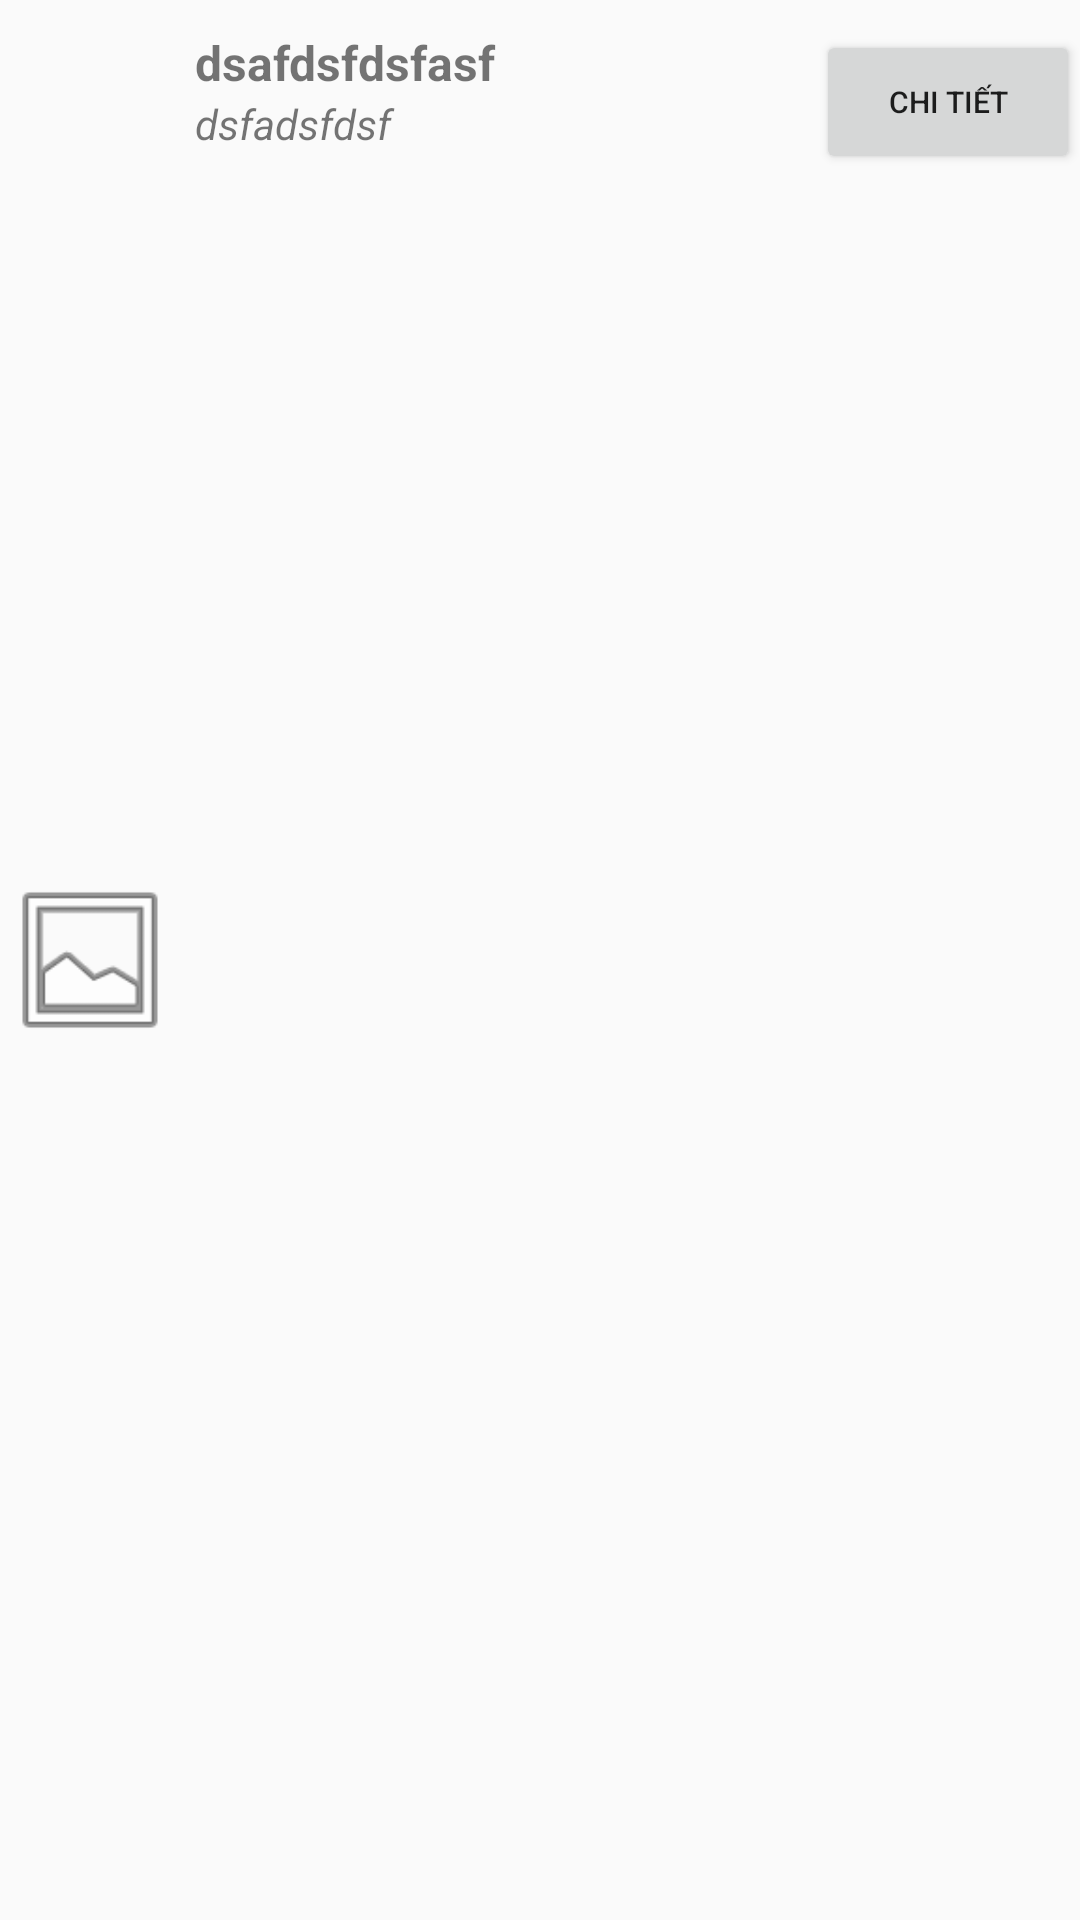

Android layout source for this screen:
<!-- AndroidManifest.xml: application theme Theme.RcView_LeBaQuoc -->
<!-- res/layout/computer.xml -->
<?xml version="1.0" encoding="utf-8"?>
<LinearLayout
    xmlns:android="http://schemas.android.com/apk/res/android"
    android:orientation="horizontal"
    android:layout_width="match_parent"
    android:layout_height="wrap_content"
    android:paddingTop="10dp"
    android:paddingBottom="10dp"
    >

    <ImageView
        android:layout_width="60dp"
        android:layout_height="match_parent"
        android:src="@android:drawable/ic_menu_gallery" />

    <LinearLayout
        android:orientation="vertical"
        android:layout_width="0dp"
        android:paddingLeft="5dp"
        android:layout_weight="1"
        android:layout_height="match_parent">
        <TextView
            android:id="@+id/computername"
            android:layout_width="match_parent"
            android:layout_height="wrap_content"
            android:textStyle="bold"
            android:textSize="16sp"
            android:text="dsafdsfdsfasf"


            />
        <TextView
            android:id="@+id/gia"
            android:layout_width="match_parent"
            android:layout_height="wrap_content"
            android:textStyle="italic"
            android:textSize="14sp"
            android:text="dsfadsfdsf"

            />
    </LinearLayout>

    <Button
        android:id="@+id/detail_button"
        android:layout_width="wrap_content"
        android:layout_height="wrap_content"
        android:paddingLeft="16dp"
        android:paddingRight="16dp"
        android:textSize="10sp"
        android:text="Chi tiết"
        />
</LinearLayout>
<!-- resources referenced by this layout -->
<resources>
  <style name="Theme.RcView_LeBaQuoc" parent="Theme.AppCompat.DayNight.NoActionBar">
          
          <item name="colorPrimary">@color/purple_500</item>
          <item name="colorPrimaryVariant">@color/purple_700</item>
          <item name="colorOnPrimary">@color/white</item>
          
          <item name="colorSecondary">@color/teal_200</item>
          <item name="colorSecondaryVariant">@color/teal_700</item>
          <item name="colorOnSecondary">@color/black</item>
          
          <item name="android:statusBarColor" tools:targetApi="l">?attr/colorPrimaryVariant</item>
          
      </style>
  <!-- not gathered from this repository: default colours our renderer supplied (Android Studio template values) -->
  <color name="purple_500">#FF6200EE</color>
  <color name="purple_700">#FF3700B3</color>
  <color name="teal_200">#FF03DAC5</color>
  <color name="teal_700">#FF018786</color>
  <color name="black">#FF000000</color>
  <color name="white">#FFFFFFFF</color>
</resources>
